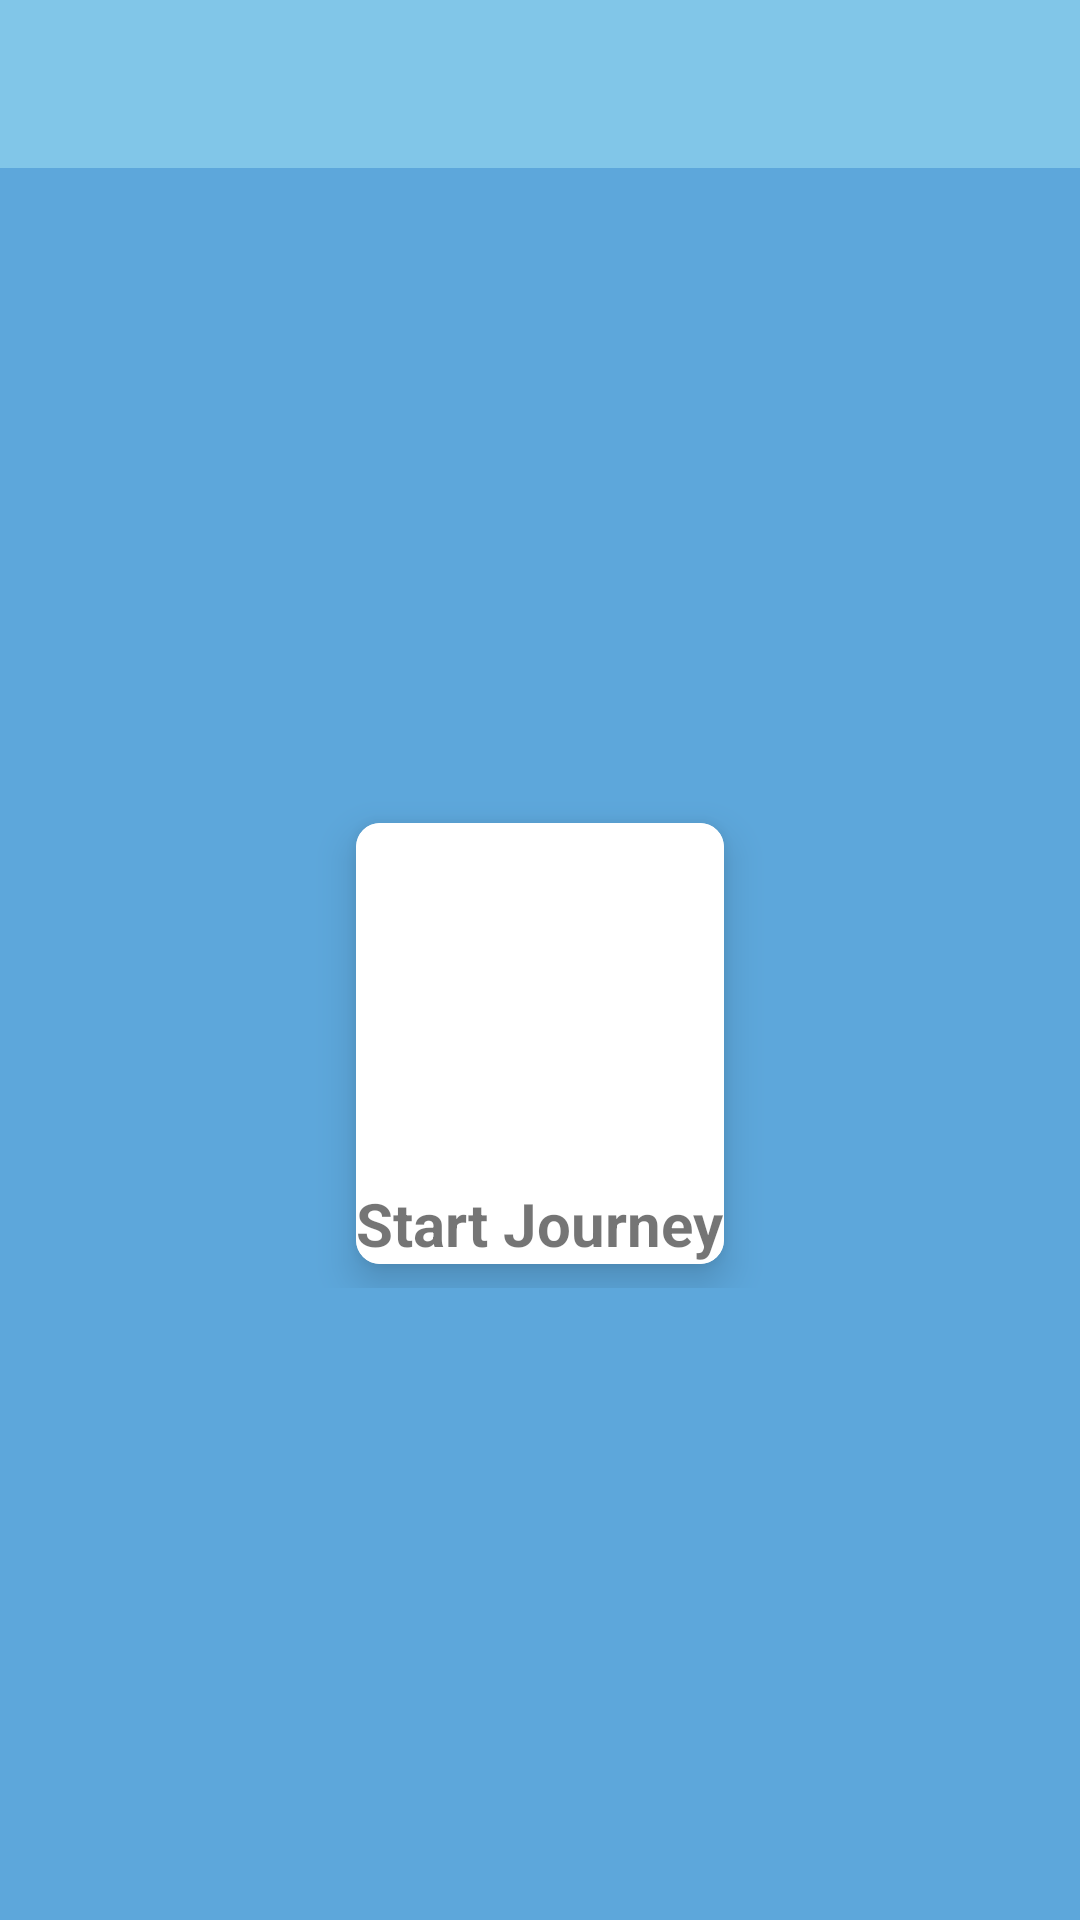

Here is an Android app screen rendered from its layout file. Give the layout XML and the strings, colors and styles it references.
<!-- AndroidManifest.xml: application theme Theme.System_For_Safe_Road -->
<!-- res/layout/activity_user_home.xml -->
<?xml version="1.0" encoding="utf-8"?>
<androidx.drawerlayout.widget.DrawerLayout xmlns:android="http://schemas.android.com/apk/res/android"
    xmlns:app="http://schemas.android.com/apk/res-auto"
    xmlns:tools="http://schemas.android.com/tools"
    android:layout_width="match_parent"
    android:layout_height="match_parent"
    tools:context=".User_Home_Activity"
    android:id="@+id/drawerLayout2">

    <androidx.constraintlayout.widget.ConstraintLayout
        android:layout_width="match_parent"
        android:layout_height="wrap_content">

        <LinearLayout
            android:layout_width="match_parent"
            android:layout_height="match_parent"
            android:orientation="vertical">
            <LinearLayout
                android:id="@+id/drawerLinearLayout"
                android:layout_width="match_parent"
                android:layout_height="?actionBarSize"
                android:background="@color/mybeigeblue"
                android:gravity="center_vertical"
                android:orientation="horizontal"
                android:paddingStart="15dp"
                android:paddingEnd="15dp"
                app:layout_constraintTop_toTopOf="parent">

                <ImageView
                    android:id="@+id/user_menu2"
                    android:layout_width="30dp"
                    android:layout_height="30dp"
                    android:src="@drawable/ic_baseline_menu_24"
                    android:contentDescription="@string/app_name"
                    />

            </LinearLayout>
            <LinearLayout
                android:layout_width="match_parent"
                android:layout_height="match_parent"
                android:background="@color/mybeigeblue2"
                android:gravity="center">
                <LinearLayout
                    android:layout_width="match_parent"
                    android:layout_height="wrap_content"
                    android:gravity="center">
                    <androidx.cardview.widget.CardView
                        android:layout_width="wrap_content"
                        android:layout_height="wrap_content"
                        android:layout_column="0"
                        android:layout_row="0"
                        android:layout_marginRight="20dp"
                        android:layout_columnWeight="1"
                        android:layout_margin="8dp"
                        app:cardCornerRadius="8dp"
                        app:cardElevation="8dp"
                        >
                        <LinearLayout
                            android:id="@+id/start_journey"
                            android:layout_width="wrap_content"
                            android:layout_height="wrap_content"
                            android:layout_alignParentStart="true"
                            android:layout_alignParentTop="true"
                            android:layout_alignParentEnd="true"
                            android:layout_alignParentBottom="true"
                            android:background="@color/white"
                            android:orientation="vertical"
                            android:gravity="center">

                            <ImageView
                                android:layout_gravity="center"
                                android:layout_width="120dp"
                                android:layout_height="120dp"
                                android:src="@drawable/ic_baseline_alt_route_24" />

                            <TextView
                                android:layout_gravity="center"
                                android:layout_width="wrap_content"
                                android:layout_height="wrap_content"
                                android:text="Start Journey"
                                android:textSize="20dp"
                                android:textStyle="bold" />
                        </LinearLayout>

                    </androidx.cardview.widget.CardView>
                </LinearLayout>

            </LinearLayout>
        </LinearLayout>

    </androidx.constraintlayout.widget.ConstraintLayout>

    <com.google.android.material.navigation.NavigationView
        android:layout_width="wrap_content"
        android:layout_height="match_parent"
        android:layout_gravity="start"
        android:id="@+id/user_navigation">

        <RelativeLayout
            android:layout_width="match_parent"
            android:layout_height="match_parent"
            android:orientation="vertical">
            <LinearLayout
                android:id="@+id/firstHalf"
                android:layout_width="match_parent"
                android:layout_height="wrap_content"
                android:orientation="vertical"
                android:background="@color/white">

                <RelativeLayout
                    android:layout_width="match_parent"
                    android:layout_height="160dp"
                    android:orientation="vertical"
                    android:background="#B8BABC"
                    android:padding="15dp">
                    <LinearLayout
                        android:layout_width="match_parent"
                        android:layout_height="wrap_content"
                        android:orientation="horizontal"
                        android:gravity="bottom"
                        android:layout_above="@+id/drawerRouteIdLayout">
                        <TextView
                            android:layout_width="wrap_content"
                            android:layout_height="wrap_content"
                            android:textSize="25dp"
                            android:text="Bus ID "/>
                        <TextView
                            android:id="@+id/drawerBusId"
                            android:layout_width="wrap_content"
                            android:layout_height="wrap_content"
                            android:text="Bus Id"
                            android:textSize="20dp"
                            android:textStyle="bold"
                            android:textColor="@color/white"
                            />
                    </LinearLayout>
                    <LinearLayout
                        android:layout_width="match_parent"
                        android:layout_height="wrap_content"
                        android:orientation="horizontal"
                        android:layout_gravity="bottom"
                        android:layout_alignParentBottom="true"
                        android:id="@+id/drawerRouteIdLayout">
                        <TextView
                            android:layout_width="wrap_content"
                            android:layout_height="wrap_content"
                            android:textSize="25dp"
                            android:text="Route ID "/>
                        <TextView
                            android:id="@+id/drawerRouteId"
                            android:layout_width="wrap_content"
                            android:layout_height="wrap_content"
                            android:text="Route id"
                            android:textSize="18dp"
                            android:textColor="@color/white"/>
                    </LinearLayout>
                </RelativeLayout>
            </LinearLayout>
            <LinearLayout
                android:layout_width="match_parent"
                android:layout_height="match_parent"
                android:orientation="vertical"
                android:layout_below="@+id/firstHalf"
                android:padding="15dp">
                <TextView
                    android:textSize="25dp"
                    android:layout_width="wrap_content"
                    android:layout_height="wrap_content"
                    android:text="Journey Starts at"/>
                <TextView
                    android:textSize="20sp"
                    android:id="@+id/starttime"
                    android:layout_width="wrap_content"
                    android:layout_height="wrap_content"
                    android:text="9.30 am"/>
                <LinearLayout
                    android:layout_width="match_parent"
                    android:layout_height="match_parent"
                    android:gravity="bottom">
                    <TextView
                        android:id="@+id/logout"
                        android:layout_width="match_parent"
                        android:layout_height="wrap_content"
                        android:text="Log Out"
                        android:textSize="17sp"
                        android:textColor="@color/red"
                        android:textStyle="bold"
                        android:layout_margin="7dp"/>
                </LinearLayout>

            </LinearLayout>
        </RelativeLayout>

    </com.google.android.material.navigation.NavigationView>

</androidx.drawerlayout.widget.DrawerLayout>
<!-- resources referenced by this layout -->
<resources>
  <color name="mybeigeblue">#81C6E8</color>
  <color name="mybeigeblue2">#5DA7DB</color>
  <color name="red">#d50000</color>
  <color name="white">#FFFFFFFF</color>
  <string name="app_name">Safe Journey</string>
  <style name="Theme.System_For_Safe_Road" parent="Theme.MaterialComponents.DayNight.DarkActionBar">
          
          <item name="colorPrimary">@color/mybeigeblue</item>
          <item name="colorPrimaryVariant">@color/mybeigeblue2</item>
          <item name="colorOnPrimary">@color/white</item>
          
          <item name="colorSecondary">@color/teal_200</item>
          <item name="colorSecondaryVariant">@color/teal_700</item>
          <item name="colorOnSecondary">@color/black</item>
          
          <item name="android:statusBarColor">?attr/colorPrimaryVariant</item>
          
      </style>
  <color name="teal_200">@color/mybeigeblue</color>
  <color name="teal_700">#FF018786</color>
  <color name="black">#FF000000</color>
</resources>
